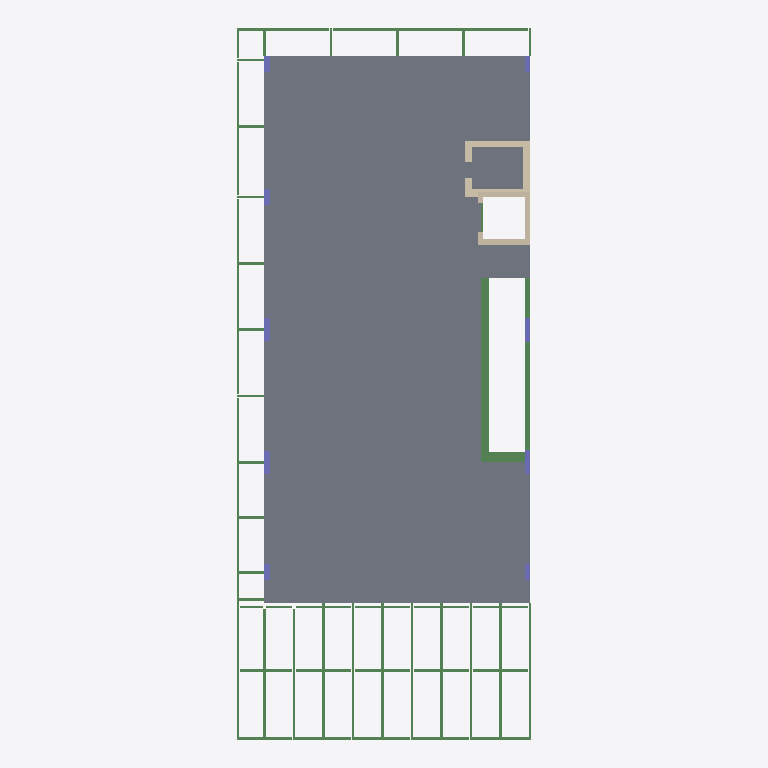
Plan cut of the same IFC building model at storey '2' (level 4.00 m, cut at 5.40 m), seen from above with north up, elements coloured by IFC class: 76 beams (green), 10 slabs (grey), 10 walls (beige), 9 columns (violet). Cut surfaces are drawn darker.
Extent 11.1 m × 26.8 m × 14.2 m (x, y, z). Storeys (7): Base at -2.00 m; Level 1 at 0.00 m; Level 2 at 3.00 m; 2 at 4.00 m; 3 at 8.00 m; 4 at 11.00 m; 5 at 12.15 m. Elements (333): 232 IfcBeam, 51 IfcColumn, 31 IfcSlab, 19 IfcWall.

HEADER;
FILE_DESCRIPTION(('ViewDefinition [ReferenceView_V1.2]','RevitIdentifiers [VersionGUID: f5749a49-9f21-440a-b2a7-e314ef71efec, NumberOfSaves: 0]','CoordinateReference [CoordinateBase: Shared Coordinates]','ExchangeRequirement [Structural]'),'2;1');
FILE_NAME('','2023-09-12T11:37:34',(''),(''),'ODA IFC SDK 22.8','22.1.40.58 - Exporter 22.6.2.0 - Alternate UI 22.6.2.0','');
FILE_SCHEMA(('IFC4'));
ENDSEC;
DATA;
#92=IFCPROJECT('35U6Bz3yjBAekU_FIeoZWf',#20,'',$,$,'','Project Status',(#87),#84);
#125=IFCSITE('35U6Bz3yjBAekU_FIeoZWh',#20,'Default',$,$,#124,$,$,.ELEMENT.,$,$,$,$,$);
#95=IFCBUILDING('35U6Bz3yjBAekU_FIeoZWe',#20,'',$,$,#16,$,'',.ELEMENT.,$,$,$);
#99=IFCBUILDINGSTOREY('35U6Bz3yjBAekU_FHNCw$k',#20,'Base',$,'Level:8mm Head',#98,$,'Base',.ELEMENT.,-2000.0000000000005);
#102=IFCBUILDINGSTOREY('35U6Bz3yjBAekU_FHNDSQA',#20,'Level 1',$,'Level:8mm Head',#101,$,'Level 1',.ELEMENT.,0.0);
#106=IFCBUILDINGSTOREY('35U6Bz3yjBAekU_FHNDSqw',#20,'Level 2',$,'Level:8mm Head',#105,$,'Level 2',.ELEMENT.,3000.0);
#110=IFCBUILDINGSTOREY('35U6Bz3yjBAekU_FHNCw$X',#20,'2',$,'Level:8mm Head',#109,$,'2',.ELEMENT.,4000.000000000001);
#114=IFCBUILDINGSTOREY('35U6Bz3yjBAekU_FHNCw$W',#20,'3',$,'Level:8mm Head',#113,$,'3',.ELEMENT.,8000.000000000002);
#118=IFCBUILDINGSTOREY('35U6Bz3yjBAekU_FHNCw$Z',#20,'4',$,'Level:8mm Head',#117,$,'4',.ELEMENT.,11000.000000000004);
#122=IFCBUILDINGSTOREY('35U6Bz3yjBAekU_FHNCw$Y',#20,'5',$,'Level:8mm Head',#121,$,'5',.ELEMENT.,12150.000000000002);
#712=IFCSLAB('3rT9f9do542hAdunJlTuSW',#20,'Floor:200mm C32/40 RC_SLAB:420044',$,'Floor:200mm C32/40 RC_SLAB',#699,#711,'420044',.FLOOR.);
#747=IFCSLAB('3rT9f9do542hAdunJlTuS$',#20,'Floor:200mm C32/40 RC_SLAB:420051',$,'Floor:200mm C32/40 RC_SLAB',#734,#746,'420051',.FLOOR.);
#646=IFCSLAB('3rT9f9do542hAdunJlTuTI',#20,'Floor:175mm C32/40 RC_SLAB:420030',$,'Floor:175mm C32/40 RC_SLAB',#633,#645,'420030',.FLOOR.);
#681=IFCSLAB('3rT9f9do542hAdunJlTuSf',#20,'Floor:175mm C32/40 RC_SLAB:420037',$,'Floor:175mm C32/40 RC_SLAB',#668,#680,'420037',.FLOOR.);
#964=IFCSLAB('3rT9f9do542hAdunJlTuRe',#20,'Floor:175mm C32/40 RC_SLAB:420100',$,'Floor:175mm C32/40 RC_SLAB',#951,#963,'420100',.FLOOR.);
#871=IFCSLAB('3rT9f9do542hAdunJlTuS3',#20,'Floor:175mm C32/40 RC_SLAB:420079',$,'Floor:175mm C32/40 RC_SLAB',#858,#870,'420079',.FLOOR.);
#840=IFCSLAB('3rT9f9do542hAdunJlTuS4',#20,'Floor:175mm C32/40 RC_SLAB:420072',$,'Floor:175mm C32/40 RC_SLAB',#827,#839,'420072',.FLOOR.);
#809=IFCSLAB('3rT9f9do542hAdunJlTuSD',#20,'Floor:175mm C32/40 RC_SLAB:420065',$,'Floor:175mm C32/40 RC_SLAB',#796,#808,'420065',.FLOOR.);
#778=IFCSLAB('3rT9f9do542hAdunJlTuSs',#20,'Floor:175mm C32/40 RC_SLAB:420058',$,'Floor:175mm C32/40 RC_SLAB',#765,#777,'420058',.FLOOR.);
#902=IFCSLAB('3rT9f9do542hAdunJlTuSQ',#20,'Floor:175mm C32/40 RC_SLAB:420086',$,'Floor:175mm C32/40 RC_SLAB',#889,#901,'420086',.FLOOR.);
#4963=IFCBEAM('3rT9f9do542hAdunJlTuGQ',#20,'M_Concrete-Rectangular Beam:400x600:420854',$,'M_Concrete-Rectangular Beam:400x600',#4962,#4959,'420854',.BEAM.);
#12275=IFCBEAM('3rT9f9do542hAdunJlTu7J',#20,'M_Concrete-Rectangular Beam:200x600:421439',$,'M_Concrete-Rectangular Beam:200x600',#12274,#12271,'421439',.BEAM.);
#12140=IFCBEAM('3rT9f9do542hAdunJlTu7Q',#20,'M_Concrete-Rectangular Beam:800x575:421430',$,'M_Concrete-Rectangular Beam:800x575',#12139,#12136,'421430',.BEAM.);
#9416=IFCBEAM('3rT9f9do542hAdunJlTuAg',#20,'Continental UB Sections:UB 152x102x13.4:421190',$,'Continental UB Sections:UB 152x102x13.4',#9415,#9412,'421190',.BEAM.);
#9469=IFCBEAM('3rT9f9do542hAdunJlTuAW',#20,'Continental UB Sections:UB 152x102x13.4:421196',$,'Continental UB Sections:UB 152x102x13.4',#9468,#9465,'421196',.BEAM.);
#9521=IFCBEAM('3rT9f9do542hAdunJlTuA_',#20,'Continental UB Sections:UB 152x102x13.4:421202',$,'Continental UB Sections:UB 152x102x13.4',#9520,#9517,'421202',.BEAM.);
#9573=IFCBEAM('3rT9f9do542hAdunJlTuAq',#20,'Continental UB Sections:UB 152x102x13.4:421208',$,'Continental UB Sections:UB 152x102x13.4',#9572,#9569,'421208',.BEAM.);
#1256=IFCWALL('3rT9f9do542hAdunJlTuMe',#20,'Basic Wall:Shear Wall 250mm C32/40:420420',$,'Basic Wall:Shear Wall 250mm C32/40',#1244,#1255,'420420',.NOTDEFINED.);
#9254=IFCBEAM('3rT9f9do542hAdunJlTuBM',#20,'Continental UB Sections:UB 152x102x13.4:421178',$,'Continental UB Sections:UB 152x102x13.4',#9253,#9250,'421178',.BEAM.);
#1117=IFCWALL('3rT9f9do542hAdunJlTuNA',#20,'Basic Wall:Shear Wall 250mm C32/40:420390',$,'Basic Wall:Shear Wall 250mm C32/40',#1105,#1116,'420390',.NOTDEFINED.);
#11429=IFCBEAM('3rT9f9do542hAdunJlTu7b',#20,'Continental UB Sections:UB 152x102x13.4:421385',$,'Continental UB Sections:UB 152x102x13.4',#11428,#11425,'421385',.BEAM.);
#9299=IFCBEAM('3rT9f9do542hAdunJlTuBH',#20,'Continental UB Sections:UB 200x100x17.8:421181',$,'Continental UB Sections:UB 200x100x17.8',#9298,#9295,'421181',.BEAM.);
#9443=IFCBEAM('3rT9f9do542hAdunJlTuAb',#20,'Continental UB Sections:UB 152x102x13.4:421193',$,'Continental UB Sections:UB 152x102x13.4',#9442,#9439,'421193',.BEAM.);
#9495=IFCBEAM('3rT9f9do542hAdunJlTuAZ',#20,'Continental UB Sections:UB 152x102x13.4:421199',$,'Continental UB Sections:UB 152x102x13.4',#9494,#9491,'421199',.BEAM.);
#9547=IFCBEAM('3rT9f9do542hAdunJlTuAv',#20,'Continental UB Sections:UB 152x102x13.4:421205',$,'Continental UB Sections:UB 152x102x13.4',#9546,#9543,'421205',.BEAM.);
#9372=IFCBEAM('3rT9f9do542hAdunJlTuAl',#20,'Continental UB Sections:UB 152x102x13.4:421187',$,'Continental UB Sections:UB 152x102x13.4',#9371,#9368,'421187',.BEAM.);
#1420=IFCWALL('3rT9f9do542hAdunJlTuMs',#20,'Basic Wall:Shear Wall 200mm C32/40:420442',$,'Basic Wall:Shear Wall 200mm C32/40',#1408,#1419,'420442',.NOTDEFINED.);
#1516=IFCWALL('3rT9f9do542hAdunJlTuMC',#20,'Basic Wall:Shear Wall 200mm C32/40:420448',$,'Basic Wall:Shear Wall 200mm C32/40',#1504,#1515,'420448',.NOTDEFINED.);
#1548=IFCWALL('3rT9f9do542hAdunJlTuME',#20,'Basic Wall:Shear Wall 200mm C32/40:420450',$,'Basic Wall:Shear Wall 200mm C32/40',#1536,#1547,'420450',.NOTDEFINED.);
#1156=IFCWALL('3rT9f9do542hAdunJlTuNO',#20,'Basic Wall:Shear Wall 300mm C32/40:420404',$,'Basic Wall:Shear Wall 300mm C32/40',#1144,#1155,'420404',.NOTDEFINED.);
#12338=IFCBEAM('3rT9f9do542hAdunJlTu6k',#20,'M_Concrete-Rectangular Beam:200x600:421442',$,'M_Concrete-Rectangular Beam:200x600',#12337,#12334,'421442',.BEAM.);
#10835=IFCBEAM('3rT9f9do542hAdunJlTu8w',#20,'Continental UB Sections:UB 152x102x13.4:421334',$,'Continental UB Sections:UB 152x102x13.4',#10834,#10831,'421334',.BEAM.);
#10862=IFCBEAM('3rT9f9do542hAdunJlTu8r',#20,'Continental UB Sections:UB 152x102x13.4:421337',$,'Continental UB Sections:UB 152x102x13.4',#10861,#10858,'421337',.BEAM.);
#10888=IFCBEAM('3rT9f9do542hAdunJlTu8m',#20,'Continental UB Sections:UB 152x102x13.4:421340',$,'Continental UB Sections:UB 152x102x13.4',#10887,#10884,'421340',.BEAM.);
#10914=IFCBEAM('3rT9f9do542hAdunJlTu8p',#20,'Continental UB Sections:UB 152x102x13.4:421343',$,'Continental UB Sections:UB 152x102x13.4',#10913,#10910,'421343',.BEAM.);
#3075=IFCCOLUMN('3rT9f9do542hAdunJlTuIK',#20,'M_Concrete-Rectangular-Column:200x850:420728',$,'M_Concrete-Rectangular-Column:200x850',#3074,#3071,'420728',.COLUMN.);
#3111=IFCCOLUMN('3rT9f9do542hAdunJlTuIN',#20,'M_Concrete-Rectangular-Column:200x850:420731',$,'M_Concrete-Rectangular-Column:200x850',#3110,#3107,'420731',.COLUMN.);
#11152=IFCBEAM('3rT9f9do542hAdunJlTu8O',#20,'Continental UB Sections:UB 152x102x13.4:421364',$,'Continental UB Sections:UB 152x102x13.4',#11151,#11148,'421364',.BEAM.);
#1192=IFCWALL('3rT9f9do542hAdunJlTuMi',#20,'Basic Wall:Shear Wall 250mm C32/40:420416',$,'Basic Wall:Shear Wall 250mm C32/40',#1180,#1191,'420416',.NOTDEFINED.);
#11029=IFCBEAM('3rT9f9do542hAdunJlTu84',#20,'Continental UB Sections:UB 152x102x13.4:421352',$,'Continental UB Sections:UB 152x102x13.4',#11028,#11025,'421352',.BEAM.);
#11056=IFCBEAM('3rT9f9do542hAdunJlTu87',#20,'Continental UB Sections:UB 152x102x13.4:421355',$,'Continental UB Sections:UB 152x102x13.4',#11055,#11052,'421355',.BEAM.);
#11082=IFCBEAM('3rT9f9do542hAdunJlTu82',#20,'Continental UB Sections:UB 152x102x13.4:421358',$,'Continental UB Sections:UB 152x102x13.4',#11081,#11078,'421358',.BEAM.);
#11108=IFCBEAM('3rT9f9do542hAdunJlTu8T',#20,'Continental UB Sections:UB 152x102x13.4:421361',$,'Continental UB Sections:UB 152x102x13.4',#11107,#11104,'421361',.BEAM.);
#11197=IFCBEAM('3rT9f9do542hAdunJlTu8R',#20,'Continental UB Sections:UB 152x102x13.4:421367',$,'Continental UB Sections:UB 152x102x13.4',#11196,#11193,'421367',.BEAM.);
#2656=IFCCOLUMN('3rT9f9do542hAdunJlTuID',#20,'M_Concrete-Rectangular-Column:200x900:420705',$,'M_Concrete-Rectangular-Column:200x900',#2655,#2652,'420705',.COLUMN.);
#2717=IFCCOLUMN('3rT9f9do542hAdunJlTuI8',#20,'M_Concrete-Rectangular-Column:200x900:420708',$,'M_Concrete-Rectangular-Column:200x900',#2716,#2713,'420708',.COLUMN.);
#1224=IFCWALL('3rT9f9do542hAdunJlTuMk',#20,'Basic Wall:Shear Wall 250mm C32/40:420418',$,'Basic Wall:Shear Wall 250mm C32/40',#1212,#1223,'420418',.NOTDEFINED.);
#10958=IFCBEAM('3rT9f9do542hAdunJlTu8E',#20,'Continental UB Sections:UB 152x102x13.4:421346',$,'Continental UB Sections:UB 152x102x13.4',#10957,#10954,'421346',.BEAM.);
#10985=IFCBEAM('3rT9f9do542hAdunJlTu89',#20,'Continental UB Sections:UB 152x102x13.4:421349',$,'Continental UB Sections:UB 152x102x13.4',#10984,#10981,'421349',.BEAM.);
#2947=IFCCOLUMN('3rT9f9do542hAdunJlTuIU',#20,'M_Concrete-Rectangular-Column:200x600:420722',$,'M_Concrete-Rectangular-Column:200x600',#2946,#2943,'420722',.COLUMN.);
#2982=IFCCOLUMN('3rT9f9do542hAdunJlTuIO',#20,'M_Concrete-Rectangular-Column:200x600:420724',$,'M_Concrete-Rectangular-Column:200x600',#2981,#2978,'420724',.COLUMN.);
#3043=IFCCOLUMN('3rT9f9do542hAdunJlTuIQ',#20,'M_Concrete-Rectangular-Column:200x600:420726',$,'M_Concrete-Rectangular-Column:200x600',#3042,#3039,'420726',.COLUMN.);
#9818=IFCBEAM('3rT9f9do542hAdunJlTuAS',#20,'Continental UB Sections:UB 152x102x13.4:421232',$,'Continental UB Sections:UB 152x102x13.4',#9817,#9814,'421232',.BEAM.);
#9617=IFCBEAM('3rT9f9do542hAdunJlTuAt',#20,'Continental UB Sections:UB 152x102x13.4:421211',$,'Continental UB Sections:UB 152x102x13.4',#9616,#9613,'421211',.BEAM.);
#9644=IFCBEAM('3rT9f9do542hAdunJlTuAo',#20,'Continental UB Sections:UB 152x102x13.4:421214',$,'Continental UB Sections:UB 152x102x13.4',#9643,#9640,'421214',.BEAM.);
#9696=IFCBEAM('3rT9f9do542hAdunJlTuA8',#20,'Continental UB Sections:UB 152x102x13.4:421220',$,'Continental UB Sections:UB 152x102x13.4',#9695,#9692,'421220',.BEAM.);
#9722=IFCBEAM('3rT9f9do542hAdunJlTuAB',#20,'Continental UB Sections:UB 152x102x13.4:421223',$,'Continental UB Sections:UB 152x102x13.4',#9721,#9718,'421223',.BEAM.);
#9670=IFCBEAM('3rT9f9do542hAdunJlTuAD',#20,'Continental UB Sections:UB 152x102x13.4:421217',$,'Continental UB Sections:UB 152x102x13.4',#9669,#9666,'421217',.BEAM.);
#9748=IFCBEAM('3rT9f9do542hAdunJlTuA6',#20,'Continental UB Sections:UB 152x102x13.4:421226',$,'Continental UB Sections:UB 152x102x13.4',#9747,#9744,'421226',.BEAM.);
#9774=IFCBEAM('3rT9f9do542hAdunJlTuA1',#20,'Continental UB Sections:UB 152x102x13.4:421229',$,'Continental UB Sections:UB 152x102x13.4',#9773,#9770,'421229',.BEAM.);
#10790=IFCBEAM('3rT9f9do542hAdunJlTu8$',#20,'Continental UB Sections:UB 152x102x13.4:421331',$,'Continental UB Sections:UB 152x102x13.4',#10789,#10786,'421331',.BEAM.);
#11314=IFCBEAM('3rT9f9do542hAdunJlTu7i',#20,'Continental UB Sections:UB 152x102x13.4:421376',$,'Continental UB Sections:UB 152x102x13.4',#11313,#11310,'421376',.BEAM.);
#10493=IFCBEAM('3rT9f9do542hAdunJlTu9P',#20,'Continental UB Sections:UB 152x102x13.4:421301',$,'Continental UB Sections:UB 152x102x13.4',#10492,#10489,'421301',.BEAM.);
#10519=IFCBEAM('3rT9f9do542hAdunJlTu9K',#20,'Continental UB Sections:UB 152x102x13.4:421304',$,'Continental UB Sections:UB 152x102x13.4',#10518,#10515,'421304',.BEAM.);
#10571=IFCBEAM('3rT9f9do542hAdunJlTu9I',#20,'Continental UB Sections:UB 152x102x13.4:421310',$,'Continental UB Sections:UB 152x102x13.4',#10570,#10567,'421310',.BEAM.);
#10545=IFCBEAM('3rT9f9do542hAdunJlTu9N',#20,'Continental UB Sections:UB 152x102x13.4:421307',$,'Continental UB Sections:UB 152x102x13.4',#10544,#10541,'421307',.BEAM.);
#10642=IFCBEAM('3rT9f9do542hAdunJlTu8e',#20,'Continental UB Sections:UB 152x102x13.4:421316',$,'Continental UB Sections:UB 152x102x13.4',#10641,#10638,'421316',.BEAM.);
#10668=IFCBEAM('3rT9f9do542hAdunJlTu8h',#20,'Continental UB Sections:UB 152x102x13.4:421319',$,'Continental UB Sections:UB 152x102x13.4',#10667,#10664,'421319',.BEAM.);
#10746=IFCBEAM('3rT9f9do542hAdunJlTu8y',#20,'Continental UB Sections:UB 152x102x13.4:421328',$,'Continental UB Sections:UB 152x102x13.4',#10745,#10742,'421328',.BEAM.);
#10720=IFCBEAM('3rT9f9do542hAdunJlTu8X',#20,'Continental UB Sections:UB 152x102x13.4:421325',$,'Continental UB Sections:UB 152x102x13.4',#10719,#10716,'421325',.BEAM.);
#11385=IFCBEAM('3rT9f9do542hAdunJlTu7g',#20,'Continental UB Sections:UB 152x102x13.4:421382',$,'Continental UB Sections:UB 152x102x13.4',#11384,#11381,'421382',.BEAM.);
#2621=IFCCOLUMN('3rT9f9do542hAdunJlTuIo',#20,'M_Concrete-Rectangular-Column:200x600:420702',$,'M_Concrete-Rectangular-Column:200x600',#2620,#2617,'420702',.COLUMN.);
#2775=IFCCOLUMN('3rT9f9do542hAdunJlTuIA',#20,'M_Concrete-Rectangular-Column:200x600:420710',$,'M_Concrete-Rectangular-Column:200x600',#2774,#2771,'420710',.COLUMN.);
#9345=IFCBEAM('3rT9f9do542hAdunJlTuAi',#20,'Continental UB Sections:UB 152x102x13.4:421184',$,'Continental UB Sections:UB 152x102x13.4',#9344,#9341,'421184',.BEAM.);
#9845=IFCBEAM('3rT9f9do542hAdunJlTuAV',#20,'Continental UB Sections:UB 152x102x13.4:421235',$,'Continental UB Sections:UB 152x102x13.4',#9844,#9841,'421235',.BEAM.);
#9871=IFCBEAM('3rT9f9do542hAdunJlTuAQ',#20,'Continental UB Sections:UB 152x102x13.4:421238',$,'Continental UB Sections:UB 152x102x13.4',#9870,#9867,'421238',.BEAM.);
#9897=IFCBEAM('3rT9f9do542hAdunJlTuAL',#20,'Continental UB Sections:UB 152x102x13.4:421241',$,'Continental UB Sections:UB 152x102x13.4',#9896,#9893,'421241',.BEAM.);
#9923=IFCBEAM('3rT9f9do542hAdunJlTuAG',#20,'Continental UB Sections:UB 152x102x13.4:421244',$,'Continental UB Sections:UB 152x102x13.4',#9922,#9919,'421244',.BEAM.);
#9949=IFCBEAM('3rT9f9do542hAdunJlTuAJ',#20,'Continental UB Sections:UB 152x102x13.4:421247',$,'Continental UB Sections:UB 152x102x13.4',#9948,#9945,'421247',.BEAM.);
#9975=IFCBEAM('3rT9f9do542hAdunJlTu9k',#20,'Continental UB Sections:UB 152x102x13.4:421250',$,'Continental UB Sections:UB 152x102x13.4',#9974,#9971,'421250',.BEAM.);
#10027=IFCBEAM('3rT9f9do542hAdunJlTu9a',#20,'Continental UB Sections:UB 152x102x13.4:421256',$,'Continental UB Sections:UB 152x102x13.4',#10026,#10023,'421256',.BEAM.);
#10001=IFCBEAM('3rT9f9do542hAdunJlTu9f',#20,'Continental UB Sections:UB 152x102x13.4:421253',$,'Continental UB Sections:UB 152x102x13.4',#10000,#9997,'421253',.BEAM.);
#10071=IFCBEAM('3rT9f9do542hAdunJlTu9d',#20,'Continental UB Sections:UB 152x102x13.4:421259',$,'Continental UB Sections:UB 152x102x13.4',#10070,#10067,'421259',.BEAM.);
#10350=IFCBEAM('3rT9f9do542hAdunJlTu95',#20,'Continental UB Sections:UB 152x102x13.4:421289',$,'Continental UB Sections:UB 152x102x13.4',#10349,#10346,'421289',.BEAM.);
#11456=IFCBEAM('3rT9f9do542hAdunJlTu7W',#20,'Continental UB Sections:UB 152x102x13.4:421388',$,'Continental UB Sections:UB 152x102x13.4',#11455,#11452,'421388',.BEAM.);
#1452=IFCWALL('3rT9f9do542hAdunJlTuMm',#20,'Basic Wall:Shear Wall 200mm C32/40:420444',$,'Basic Wall:Shear Wall 200mm C32/40',#1440,#1451,'420444',.NOTDEFINED.);
#9116=IFCBEAM('3rT9f9do542hAdunJlTuBT',#20,'M_Concrete-Rectangular Beam:200x600:421169',$,'M_Concrete-Rectangular Beam:200x600',#9115,#9112,'421169',.BEAM.);
#10395=IFCBEAM('3rT9f9do542hAdunJlTu90',#20,'Continental UB Sections:UB 152x102x13.4:421292',$,'Continental UB Sections:UB 152x102x13.4',#10394,#10391,'421292',.BEAM.);
#10467=IFCBEAM('3rT9f9do542hAdunJlTu9U',#20,'Continental UB Sections:UB 152x102x13.4:421298',$,'Continental UB Sections:UB 152x102x13.4',#10466,#10463,'421298',.BEAM.);
#1484=IFCWALL('3rT9f9do542hAdunJlTuMo',#20,'Basic Wall:Shear Wall 200mm C32/40:420446',$,'Basic Wall:Shear Wall 200mm C32/40',#1472,#1483,'420446',.NOTDEFINED.);
#10440=IFCBEAM('3rT9f9do542hAdunJlTu93',#20,'Continental UB Sections:UB 152x102x13.4:421295',$,'Continental UB Sections:UB 152x102x13.4',#10439,#10436,'421295',.BEAM.);
#10615=IFCBEAM('3rT9f9do542hAdunJlTu8j',#20,'Continental UB Sections:UB 152x102x13.4:421313',$,'Continental UB Sections:UB 152x102x13.4',#10614,#10611,'421313',.BEAM.);
#10694=IFCBEAM('3rT9f9do542hAdunJlTu8c',#20,'Continental UB Sections:UB 152x102x13.4:421322',$,'Continental UB Sections:UB 152x102x13.4',#10693,#10690,'421322',.BEAM.);
#11242=IFCBEAM('3rT9f9do542hAdunJlTu8M',#20,'Continental UB Sections:UB 152x102x13.4:421370',$,'Continental UB Sections:UB 152x102x13.4',#11241,#11238,'421370',.BEAM.);
#10098=IFCBEAM('3rT9f9do542hAdunJlTu9Y',#20,'Continental UB Sections:UB 152x102x13.4:421262',$,'Continental UB Sections:UB 152x102x13.4',#10097,#10094,'421262',.BEAM.);
#10124=IFCBEAM('3rT9f9do542hAdunJlTu9z',#20,'Continental UB Sections:UB 152x102x13.4:421265',$,'Continental UB Sections:UB 152x102x13.4',#10123,#10120,'421265',.BEAM.);
#10150=IFCBEAM('3rT9f9do542hAdunJlTu9u',#20,'Continental UB Sections:UB 152x102x13.4:421268',$,'Continental UB Sections:UB 152x102x13.4',#10149,#10146,'421268',.BEAM.);
#10176=IFCBEAM('3rT9f9do542hAdunJlTu9x',#20,'Continental UB Sections:UB 152x102x13.4:421271',$,'Continental UB Sections:UB 152x102x13.4',#10175,#10172,'421271',.BEAM.);
#10202=IFCBEAM('3rT9f9do542hAdunJlTu9s',#20,'Continental UB Sections:UB 152x102x13.4:421274',$,'Continental UB Sections:UB 152x102x13.4',#10201,#10198,'421274',.BEAM.);
#10254=IFCBEAM('3rT9f9do542hAdunJlTu9C',#20,'Continental UB Sections:UB 152x102x13.4:421280',$,'Continental UB Sections:UB 152x102x13.4',#10253,#10250,'421280',.BEAM.);
#10228=IFCBEAM('3rT9f9do542hAdunJlTu9n',#20,'Continental UB Sections:UB 152x102x13.4:421277',$,'Continental UB Sections:UB 152x102x13.4',#10227,#10224,'421277',.BEAM.);
#10280=IFCBEAM('3rT9f9do542hAdunJlTu9F',#20,'Continental UB Sections:UB 152x102x13.4:421283',$,'Continental UB Sections:UB 152x102x13.4',#10279,#10276,'421283',.BEAM.);
#10306=IFCBEAM('3rT9f9do542hAdunJlTu9A',#20,'Continental UB Sections:UB 152x102x13.4:421286',$,'Continental UB Sections:UB 152x102x13.4',#10305,#10302,'421286',.BEAM.);
#11358=IFCBEAM('3rT9f9do542hAdunJlTu7l',#20,'Continental UB Sections:UB 152x102x13.4:421379',$,'Continental UB Sections:UB 152x102x13.4',#11357,#11354,'421379',.BEAM.);
#11287=IFCBEAM('3rT9f9do542hAdunJlTu8H',#20,'Continental UB Sections:UB 152x102x13.4:421373',$,'Continental UB Sections:UB 152x102x13.4',#11286,#11283,'421373',.BEAM.);
ENDSEC;